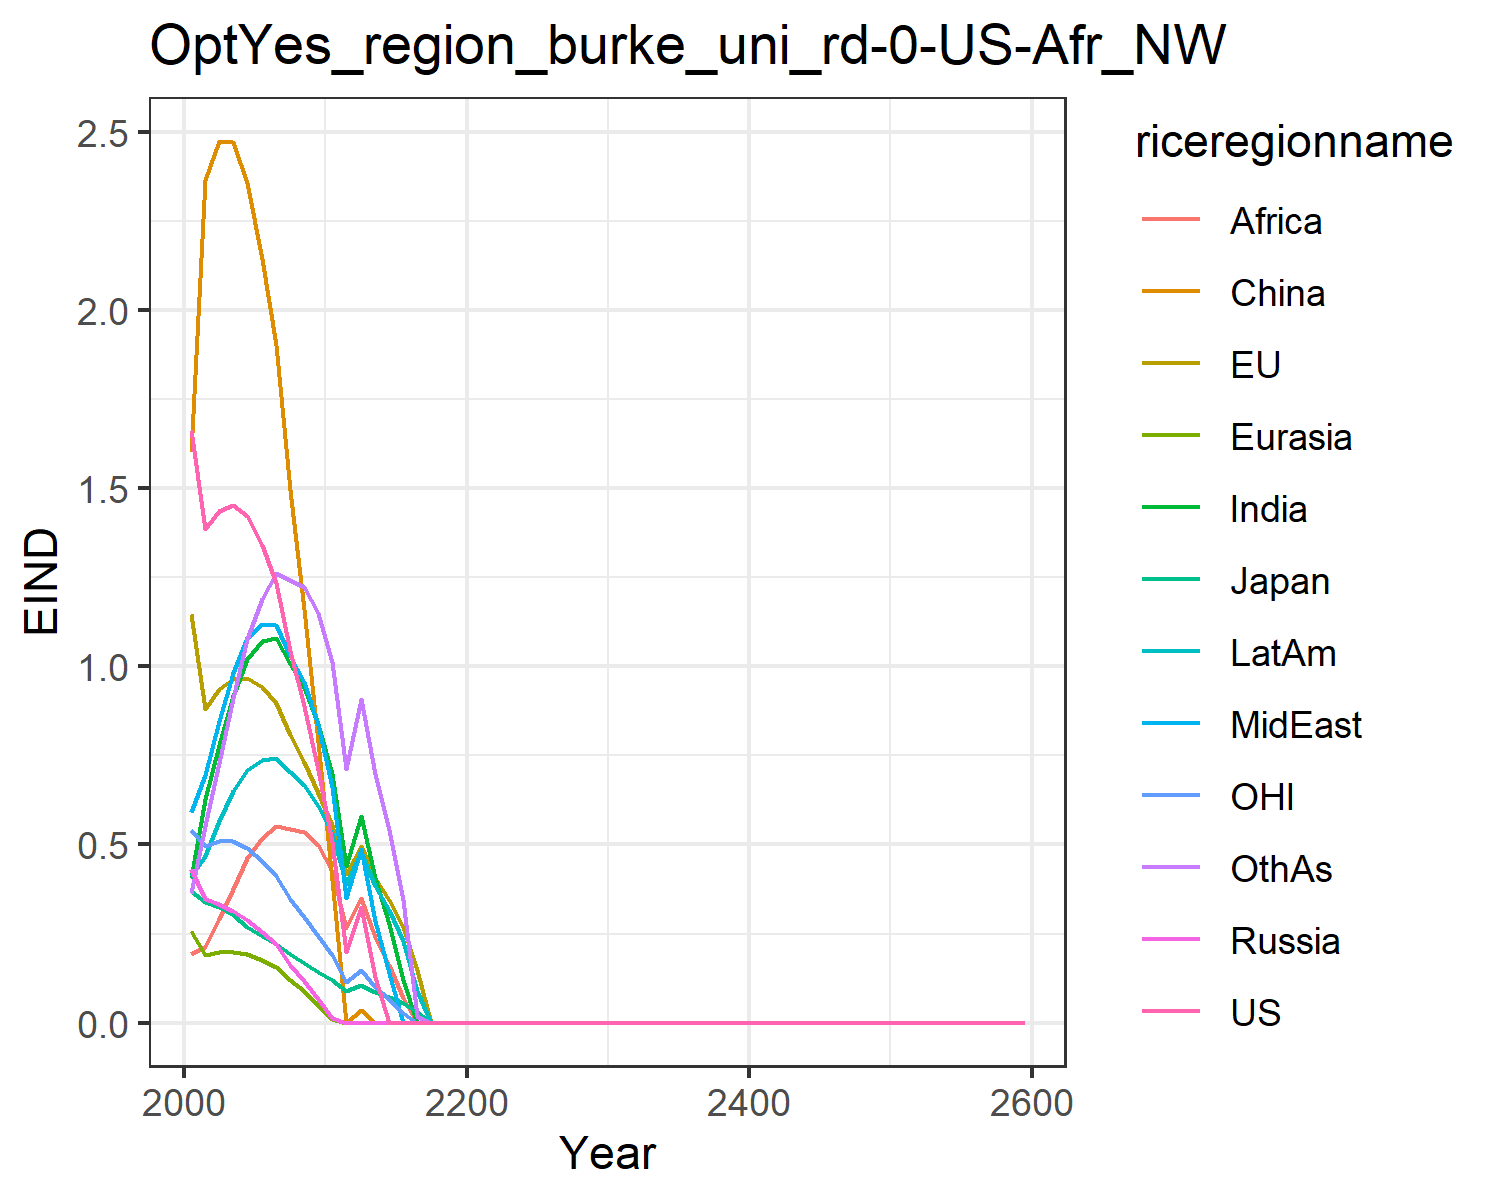

The table this chart was drawn from, first rows:
1.6621334550980102, 1.1460506191660516, 0.3699659257424831, 0.43123618180564005, 0.2566662932747705, 1.6007411280266048, 0.4051515896926559, 0.5896749604345518, 0.19137708401697257, 0.4122723985071479, 0.541778261497279, 0.3639521027378334
1.386, 0.8807, 0.3383, 0.3463, 0.1908, 2.365, 0.6272, 0.6952, 0.2117, 0.4685, 0.4954, 0.5511
1.436, 0.9348, 0.3241, 0.3338, 0.198, 2.473, 0.78, 0.8467, 0.29, 0.5646, 0.5102, 0.7273
1.451, 0.9651, 0.3015, 0.3141, 0.199, 2.472, 0.9159, 0.981, 0.3762, 0.6493, 0.51, 0.91
1.421, 0.9684, 0.2675, 0.2878, 0.192, 2.356, 1.021, 1.08, 0.4608, 0.7089, 0.4906, 1.076
1.341, 0.9409, 0.242, 0.2552, 0.1766, 2.143, 1.07, 1.118, 0.5188, 0.7356, 0.4543, 1.19
1.234, 0.8956, 0.2211, 0.2195, 0.1567, 1.9, 1.079, 1.116, 0.5513, 0.7424, 0.4109, 1.261
1.044, 0.806, 0.1915, 0.1623, 0.1193, 1.494, 1.007, 1.03, 0.5422, 0.7021, 0.3474, 1.241
0.8896, 0.7317, 0.1676, 0.1161, 0.08778, 1.162, 0.9424, 0.9545, 0.5339, 0.6669, 0.2968, 1.222
0.7088, 0.6434, 0.1425, 0.06529, 0.0507, 0.7876, 0.8374, 0.8354, 0.4988, 0.609, 0.2425, 1.148
0.5079, 0.5543, 0.1199, 0.01306, 0.01028, 0.3995, 0.6979, 0.6615, 0.4249, 0.5329, 0.1901, 1.013
0.1986, 0.4163, 0.08874, 0.0, 0.0, 0.0, 0.4406, 0.3504, 0.2669, 0.3896, 0.1152, 0.7126
0.3247, 0.4945, 0.1044, 0.0, 0.0, 0.03634, 0.5809, 0.4886, 0.3488, 0.4789, 0.1475, 0.9068
0.1267, 0.4065, 0.08499, 0.0, 0.0, 0.0, 0.4055, 0.2857, 0.2415, 0.3841, 0.1001, 0.6964
0.0, 0.3434, 0.07114, 0.0, 0.0, 0.0, 0.2754, 0.1386, 0.1628, 0.3147, 0.06625, 0.5404
0.0, 0.2678, 0.05503, 0.0, 0.0, 0.0, 0.1183, 0.0, 0.06938, 0.2293, 0.02782, 0.3445
0.0, 0.1464, 0.02984, 0.0, 0.0, 0.0, 0.0, 0.0, 0.0, 0.08943, 0.0, 0.01832
0.0, 0.0, 0.0, 0.0, 0.0, 0.0, 0.0, 0.0, 0.0, 0.0, 0.0, 0.0
0.0, 0.0, 0.0, 0.0, 0.0, 0.0, 0.0, 0.0, 0.0, 0.0, 0.0, 0.0
0.0, 0.0, 0.0, 0.0, 0.0, 0.0, 0.0, 0.0, 0.0, 0.0, 0.0, 0.0
0.0, 0.0, 0.0, 0.0, 0.0, 0.0, 0.0, 0.0, 0.0, 0.0, 0.0, 0.0
0.0, 0.0, 0.0, 0.0, 0.0, 0.0, 0.0, 0.0, 0.0, 0.0, 0.0, 0.0
0.0, 0.0, 0.0, 0.0, 0.0, 0.0, 0.0, 0.0, 0.0, 0.0, 0.0, 0.0
0.0, 0.0, 0.0, 0.0, 0.0, 0.0, 0.0, 0.0, 0.0, 0.0, 0.0, 0.0
0.0, 0.0, 0.0, 0.0, 0.0, 0.0, 0.0, 0.0, 0.0, 0.0, 0.0, 0.0
0.0, 0.0, 0.0, 0.0, 0.0, 0.0, 0.0, 0.0, 0.0, 0.0, 0.0, 0.0
0.0, 0.0, 0.0, 0.0, 0.0, 0.0, 0.0, 0.0, 0.0, 0.0, 0.0, 0.0
0.0, 0.0, 0.0, 0.0, 0.0, 0.0, 0.0, 0.0, 0.0, 0.0, 0.0, 0.0
0.0, 0.0, 0.0, 0.0, 0.0, 0.0, 0.0, 0.0, 0.0, 0.0, 0.0, 0.0
0.0, 0.0, 0.0, 0.0, 0.0, 0.0, 0.0, 0.0, 0.0, 0.0, 0.0, 0.0
0.0, 0.0, 0.0, 0.0, 0.0, 0.0, 0.0, 0.0, 0.0, 0.0, 0.0, 0.0
0.0, 0.0, 0.0, 0.0, 0.0, 0.0, 0.0, 0.0, 0.0, 0.0, 0.0, 0.0
0.0, 0.0, 0.0, 0.0, 0.0, 0.0, 0.0, 0.0, 0.0, 0.0, 0.0, 0.0
0.0, 0.0, 0.0, 0.0, 0.0, 0.0, 0.0, 0.0, 0.0, 0.0, 0.0, 0.0
0.0, 0.0, 0.0, 0.0, 0.0, 0.0, 0.0, 0.0, 0.0, 0.0, 0.0, 0.0
0.0, 0.0, 0.0, 0.0, 0.0, 0.0, 0.0, 0.0, 0.0, 0.0, 0.0, 0.0
0.0, 0.0, 0.0, 0.0, 0.0, 0.0, 0.0, 0.0, 0.0, 0.0, 0.0, 0.0
0.0, 0.0, 0.0, 0.0, 0.0, 0.0, 0.0, 0.0, 0.0, 0.0, 0.0, 0.0
0.0, 0.0, 0.0, 0.0, 0.0, 0.0, 0.0, 0.0, 0.0, 0.0, 0.0, 0.0
0.0, 0.0, 0.0, 0.0, 0.0, 0.0, 0.0, 0.0, 0.0, 0.0, 0.0, 0.0
0.0, 0.0, 0.0, 0.0, 0.0, 0.0, 0.0, 0.0, 0.0, 0.0, 0.0, 0.0
0.0, 0.0, 0.0, 0.0, 0.0, 0.0, 0.0, 0.0, 0.0, 0.0, 0.0, 0.0
0.0, 0.0, 0.0, 0.0, 0.0, 0.0, 0.0, 0.0, 0.0, 0.0, 0.0, 0.0
0.0, 0.0, 0.0, 0.0, 0.0, 0.0, 0.0, 0.0, 0.0, 0.0, 0.0, 0.0
0.0, 0.0, 0.0, 0.0, 0.0, 0.0, 0.0, 0.0, 0.0, 0.0, 0.0, 0.0
0.0, 0.0, 0.0, 0.0, 0.0, 0.0, 0.0, 0.0, 0.0, 0.0, 0.0, 0.0
0.0, 0.0, 0.0, 0.0, 0.0, 0.0, 0.0, 0.0, 0.0, 0.0, 0.0, 0.0
0.0, 0.0, 0.0, 0.0, 0.0, 0.0, 0.0, 0.0, 0.0, 0.0, 0.0, 0.0
0.0, 0.0, 0.0, 0.0, 0.0, 0.0, 0.0, 0.0, 0.0, 0.0, 0.0, 0.0
0.0, 0.0, 0.0, 0.0, 0.0, 0.0, 0.0, 0.0, 0.0, 0.0, 0.0, 0.0
0.0, 0.0, 0.0, 0.0, 0.0, 0.0, 0.0, 0.0, 0.0, 0.0, 0.0, 0.0
0.0, 0.0, 0.0, 0.0, 0.0, 0.0, 0.0, 0.0, 0.0, 0.0, 0.0, 0.0
0.0, 0.0, 0.0, 0.0, 0.0, 0.0, 0.0, 0.0, 0.0, 0.0, 0.0, 0.0
0.0, 0.0, 0.0, 0.0, 0.0, 0.0, 0.0, 0.0, 0.0, 0.0, 0.0, 0.0
0.0, 0.0, 0.0, 0.0, 0.0, 0.0, 0.0, 0.0, 0.0, 0.0, 0.0, 0.0
0.0, 0.0, 0.0, 0.0, 0.0, 0.0, 0.0, 0.0, 0.0, 0.0, 0.0, 0.0
0.0, 0.0, 0.0, 0.0, 0.0, 0.0, 0.0, 0.0, 0.0, 0.0, 0.0, 0.0
0.0, 0.0, 0.0, 0.0, 0.0, 0.0, 0.0, 0.0, 0.0, 0.0, 0.0, 0.0
0.0, 0.0, 0.0, 0.0, 0.0, 0.0, 0.0, 0.0, 0.0, 0.0, 0.0, 0.0
0.0, 0.0, 0.0, 0.0, 0.0, 0.0, 0.0, 0.0, 0.0, 0.0, 0.0, 0.0
